Labelled photos from "data", an image-classification folder in rishireddy1122/waste-classification. The possible labels are: cardboard, glass, litter, metal, paper, plastic.

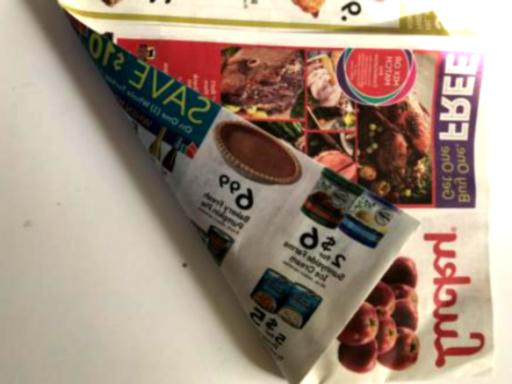
Label: paper

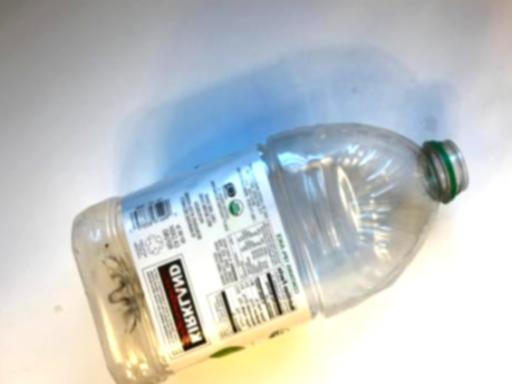
Label: plastic

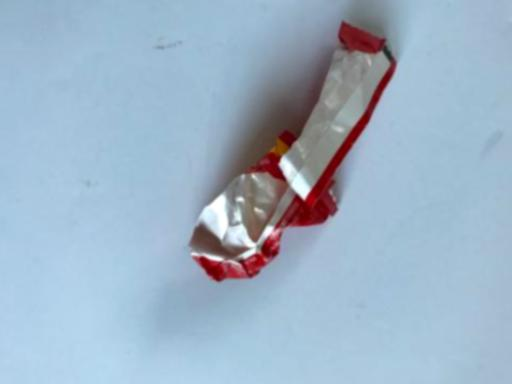
Label: litter

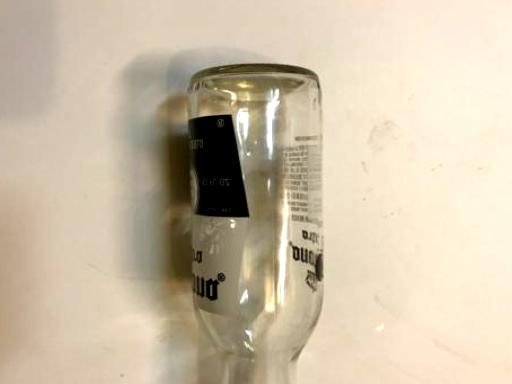
Label: glass

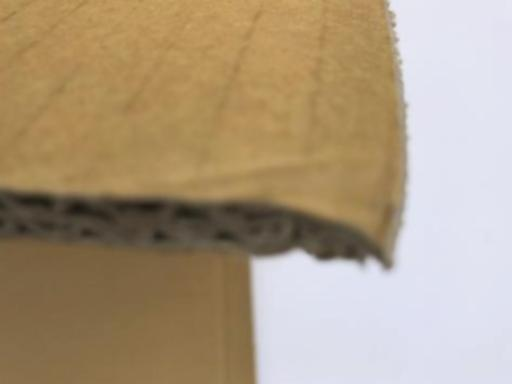
Label: cardboard

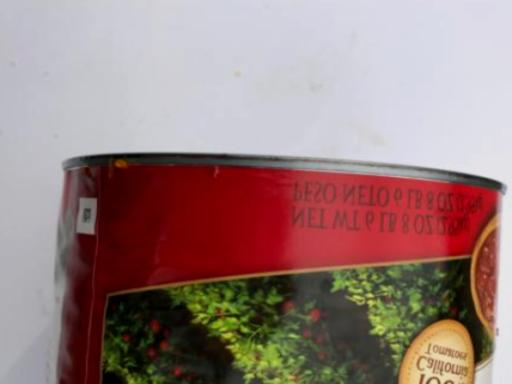
Label: metal
